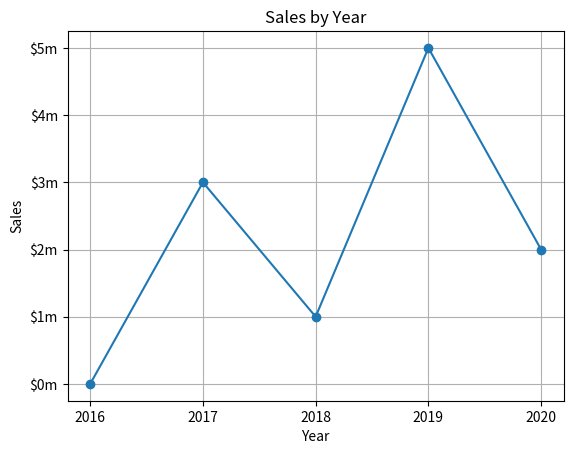

This figure's Python source:
import matplotlib.pyplot as plt

def main() :
    x_coords = [0, 1, 2, 3, 4]
    y_coords = [0, 3, 1 ,5, 2]

    plt.plot(x_coords, y_coords, marker='o')

    plt.title('Sales by Year')

    plt.xlabel('Year')
    plt.ylabel('Sales')

    plt.xticks([0, 1, 2, 3, 4],
               ['2016', '2017', '2018', '2019', '2020'])
    plt.yticks([0, 1, 2, 3, 4, 5],
               ['$0m', '$1m', '$2m', '$3m', '$4m', '$5m'])
    
    plt.grid(True)

    plt.show()

main()